Photos from the image-classification dataset "dataset_balanced" in the GitHub repository TakanashaTaryu/Osteosarcoma-Histopathology-Classification. Its 3 classes are: non-tumor, non-viable tumor, viable tumor.

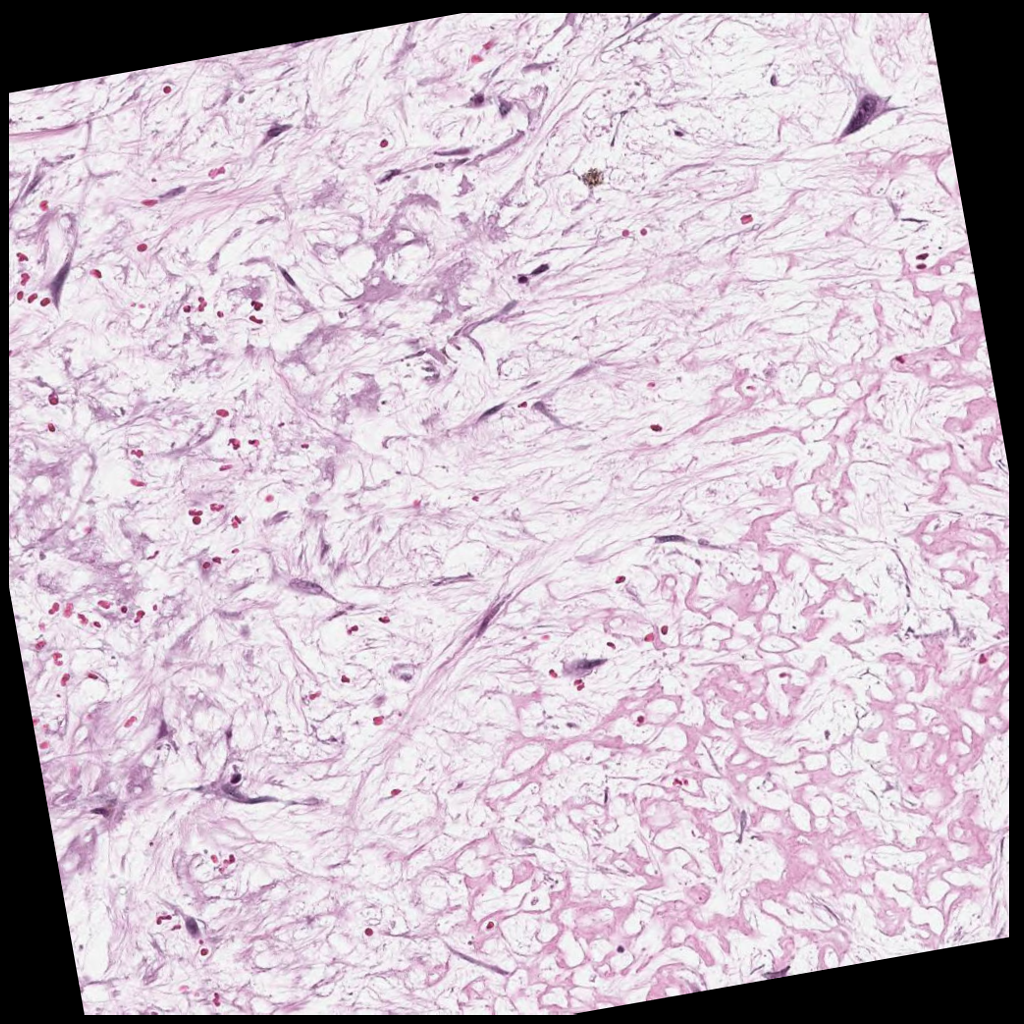
Label: non-viable tumor

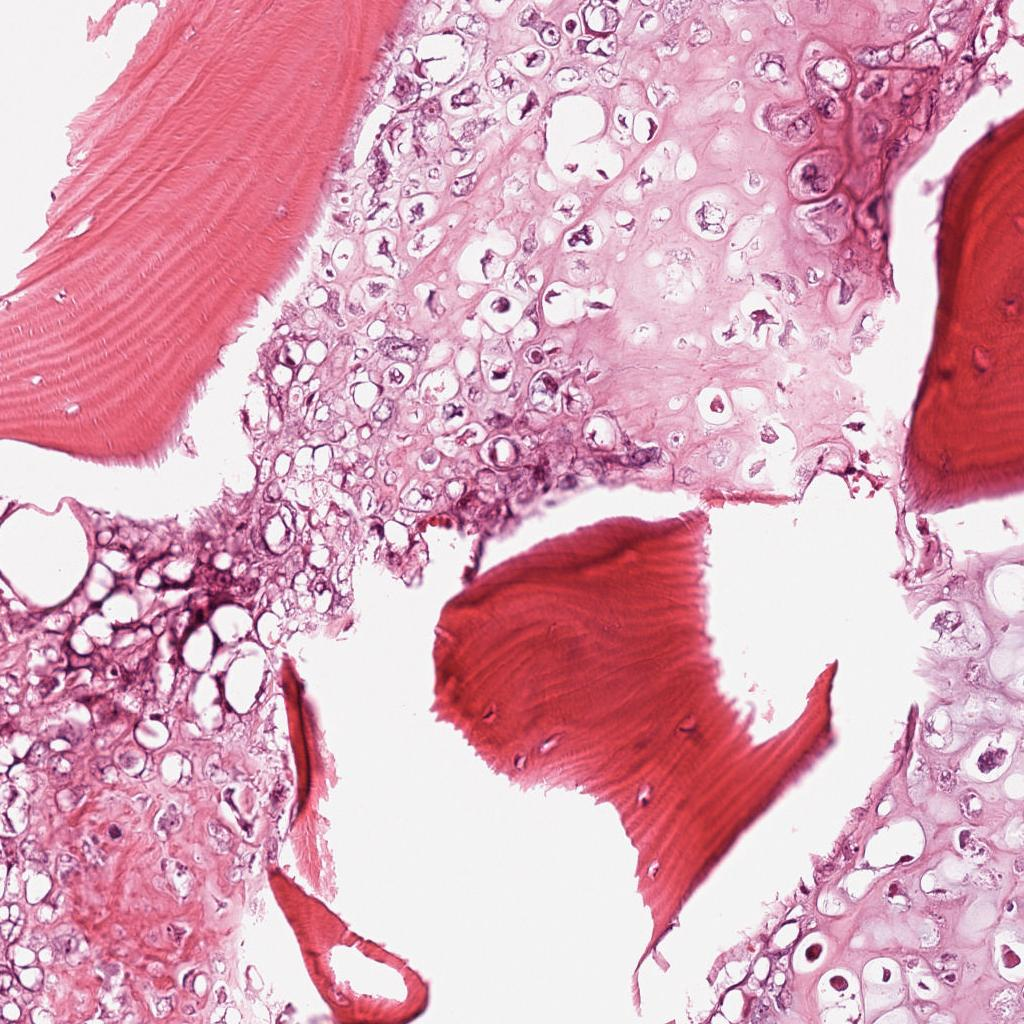
Label: non-tumor

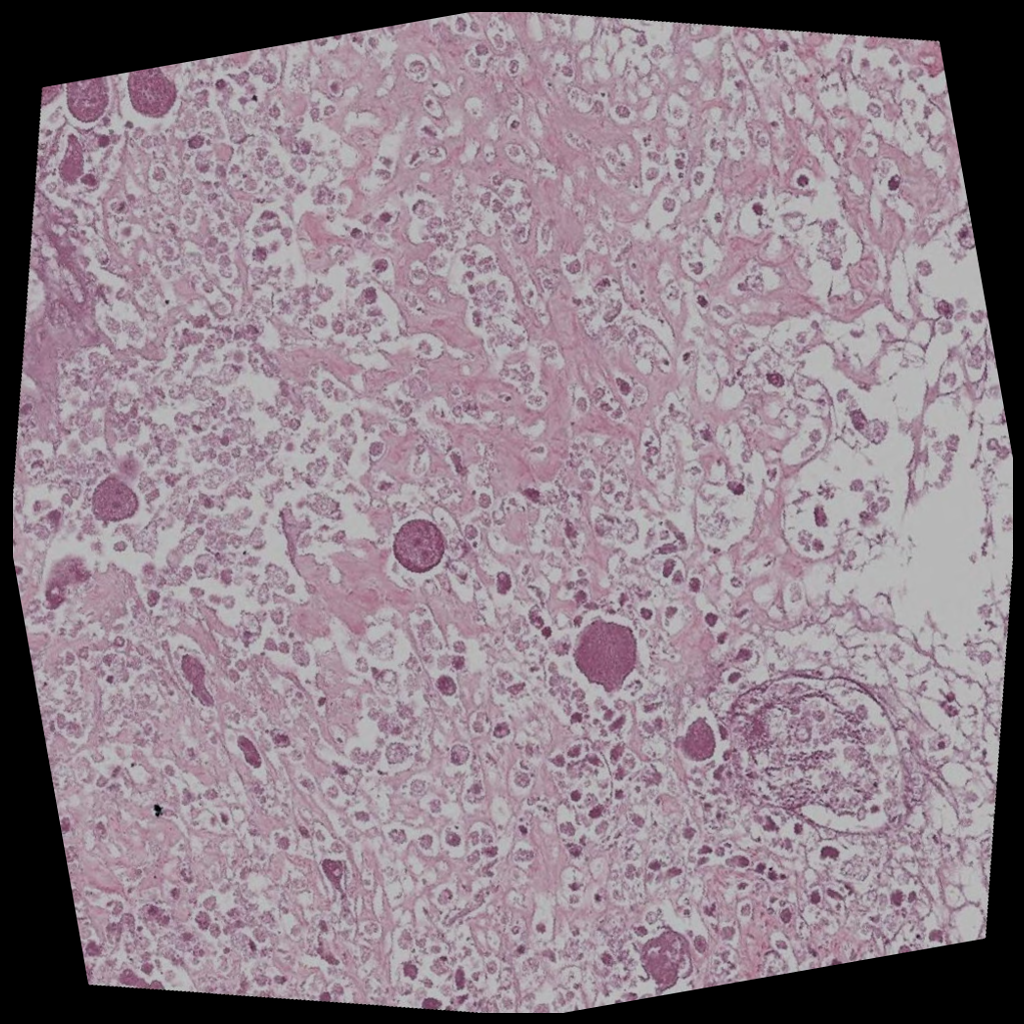
Label: non-viable tumor

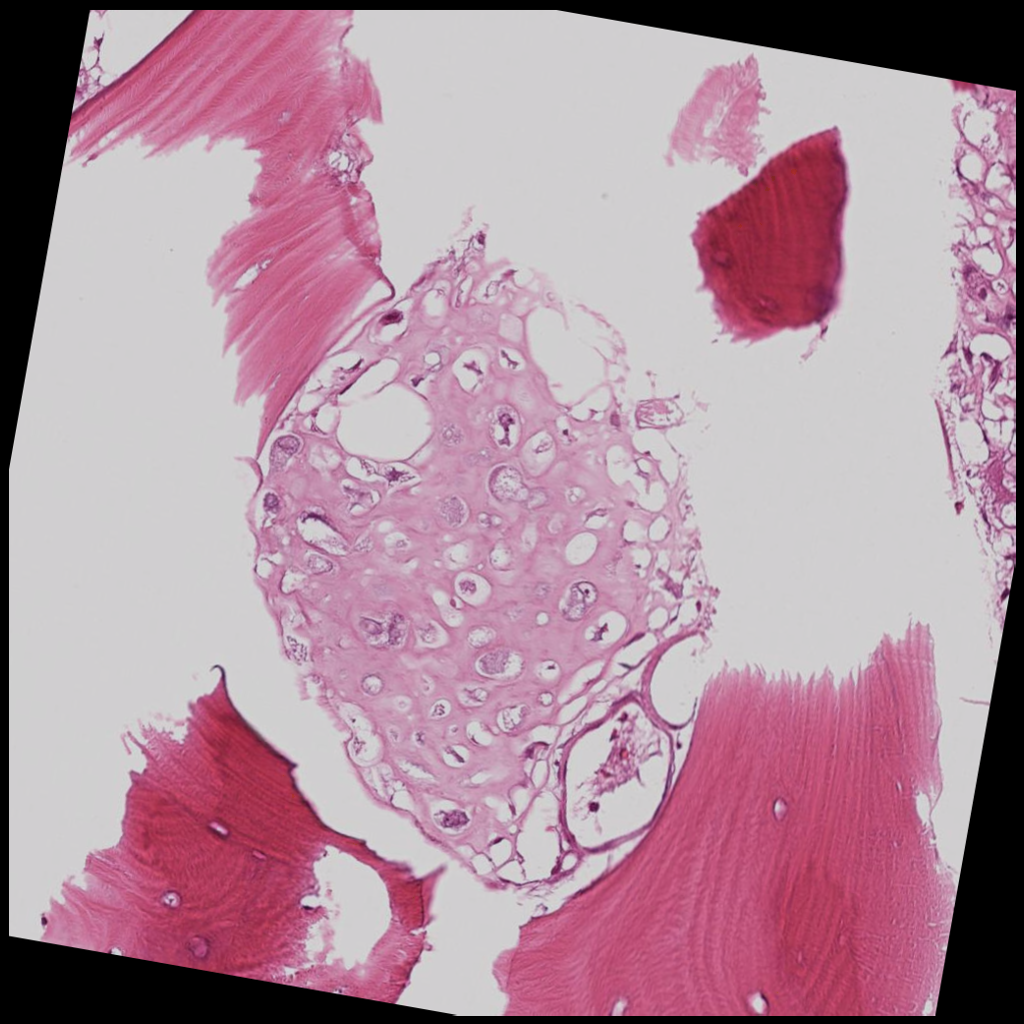
Label: viable tumor

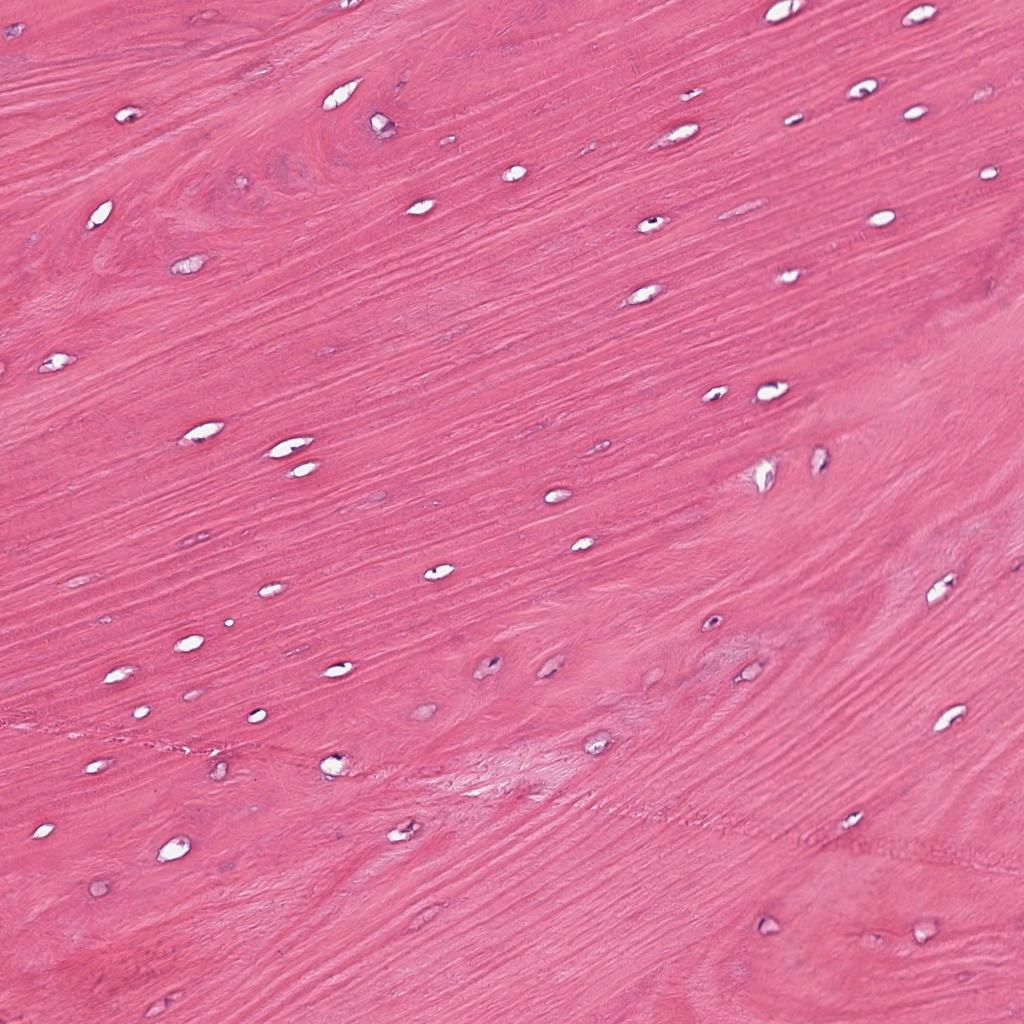
Label: non-tumor

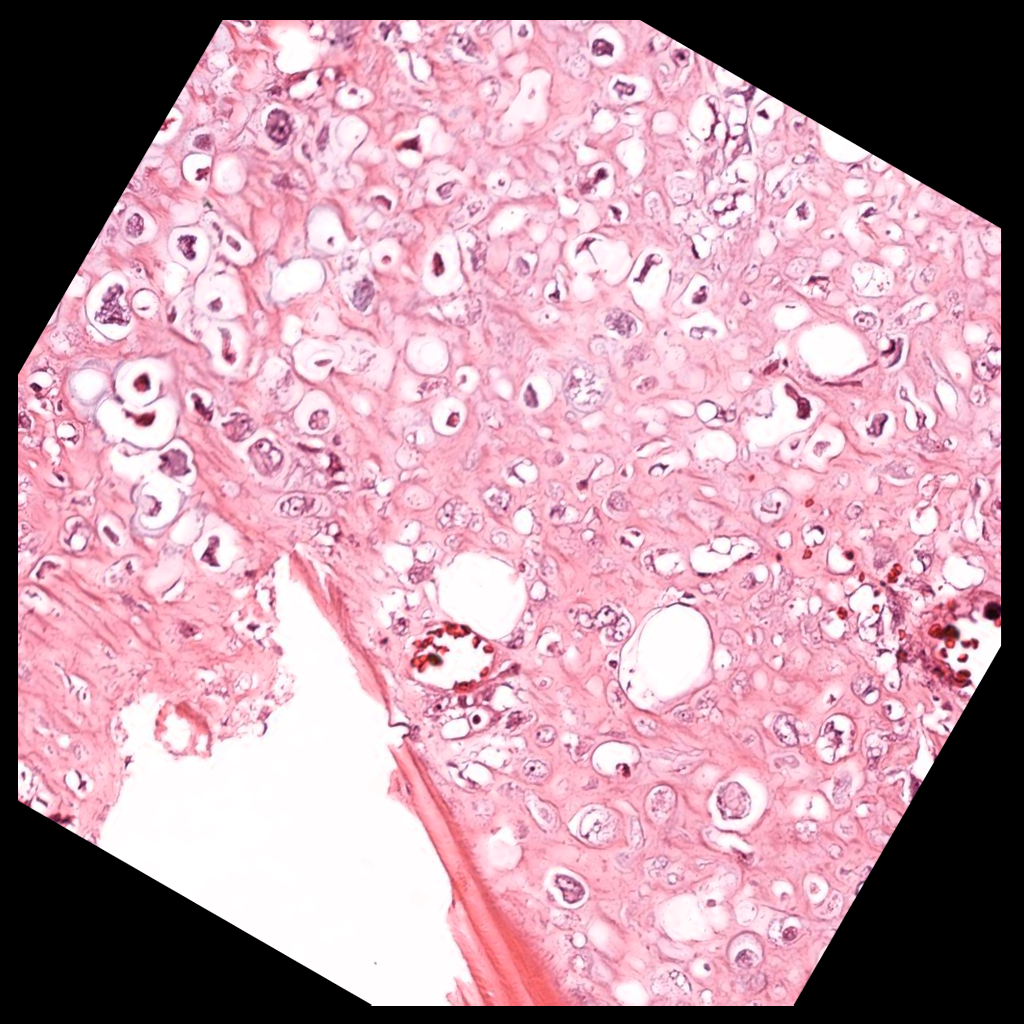
Label: viable tumor
